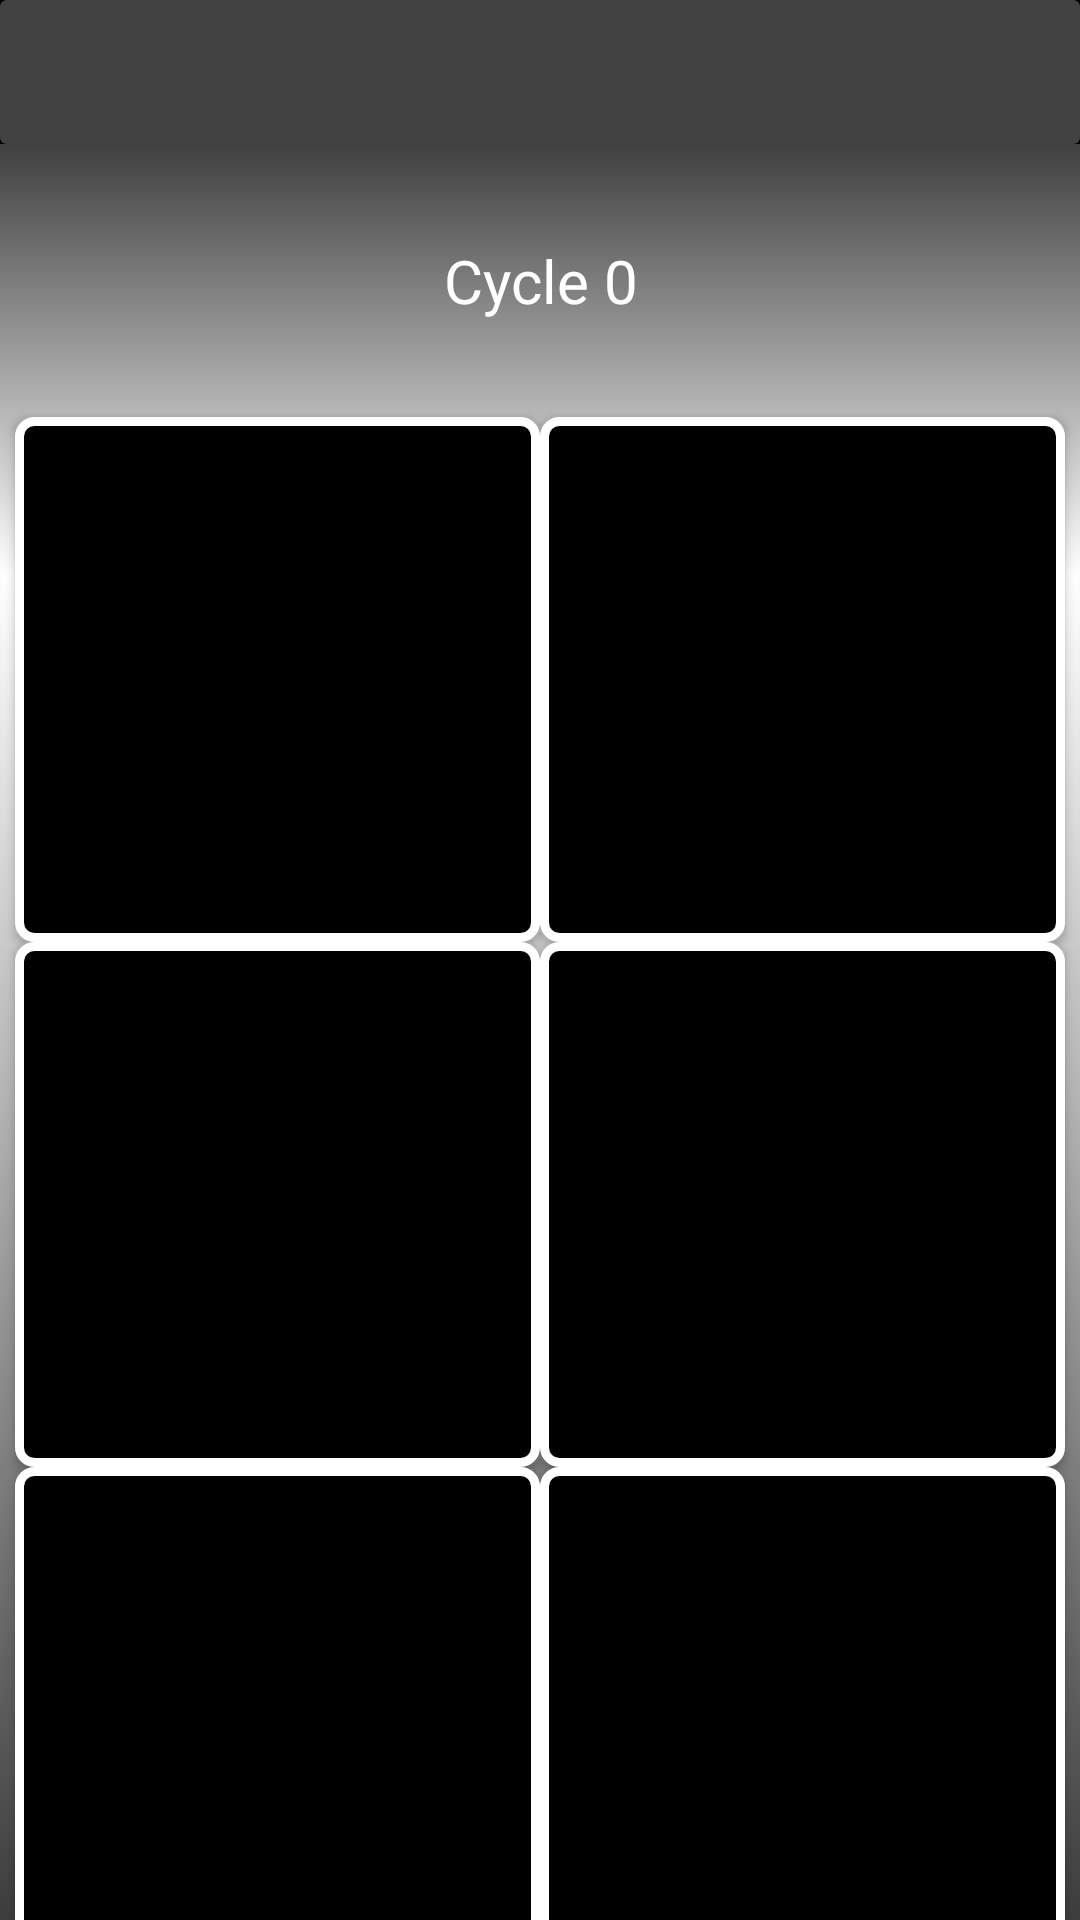

Android layout source for this screen:
<!-- AndroidManifest.xml: application theme AppTheme -->
<!-- res/layout/activity_main.xml -->
<?xml version="1.0" encoding="utf-8"?>
<androidx.constraintlayout.widget.ConstraintLayout
    xmlns:android="http://schemas.android.com/apk/res/android"
    xmlns:app="http://schemas.android.com/apk/res-auto"
    xmlns:tools="http://schemas.android.com/tools"
    android:layout_width="match_parent"
    android:layout_height="match_parent"
    android:background="@drawable/background_gradient"
    tools:context=".HomeScreen">

    <FrameLayout
        android:id="@+id/top_frame_home"
        android:layout_width="match_parent"
        android:layout_height="wrap_content"
        android:background="@color/colorBlack"
        app:layout_constraintTop_toTopOf="parent">

        <include layout="@layout/navigation" />

    </FrameLayout>

    <FrameLayout
        android:layout_width="match_parent"
        android:layout_height="0dp"
        app:layout_constraintTop_toBottomOf="@id/top_frame_home">

        <androidx.constraintlayout.widget.ConstraintLayout
            android:layout_width="match_parent"
            android:layout_height="wrap_content"
            android:elevation="16dp">

            <TextView
                android:id="@+id/cycle_display"
                android:layout_width="match_parent"
                android:layout_height="wrap_content"
                android:layout_marginTop="@dimen/workout_frame_32"
                android:gravity="center"
                android:text="@string/cycle_placeholder"
                android:textColor="@color/colorWhite"
                android:textSize="@dimen/text_20"
                app:layout_constraintTop_toTopOf="parent" />

            <Button
                android:id="@+id/increase_training_max"
                android:layout_width="175dp"
                android:layout_height="175dp"
                android:layout_marginStart="@dimen/workout_frame_32"
                android:layout_marginTop="@dimen/workout_frame_32"
                android:background="@drawable/grey_black_ripple"
                android:padding="@dimen/workout_frame_padding"
                android:text="@string/cycle_update"
                android:textColor="@drawable/view_lifts_buttons_text"
                android:textSize="@dimen/text_18"
                app:layout_constraintStart_toStartOf="parent"
                app:layout_constraintTop_toBottomOf="@id/cycle_display"
                app:layout_constraintEnd_toStartOf="@id/bbb_test"/>

            <Button
                android:id="@+id/bbb_test"
                android:layout_width="175dp"
                android:layout_height="175dp"
                android:layout_marginEnd="@dimen/workout_frame_32"
                android:layout_marginTop="@dimen/workout_frame_32"
                android:background="@drawable/grey_black_ripple"
                android:padding="@dimen/workout_frame_padding"
                android:text="BBB Test"
                android:textColor="@drawable/view_lifts_buttons_text"
                android:textSize="@dimen/text_18"
                app:layout_constraintEnd_toEndOf="parent"
                app:layout_constraintTop_toBottomOf="@id/cycle_display"
                app:layout_constraintStart_toEndOf="@id/increase_training_max"/>

            <Button
                android:id="@+id/addAccessoriesButton"
                android:visibility="gone"
                android:layout_width="wrap_content"
                android:layout_height="wrap_content"
                android:layout_marginEnd="28dp"
                android:layout_marginTop="@dimen/workout_frame_32"
                android:background="@drawable/main_buttons"
                android:padding="15dp"
                android:text="@string/add_accessories_button"
                android:textColor="@drawable/main_buttons_text_colors"
                app:layout_constraintBottom_toBottomOf="parent"
                app:layout_constraintEnd_toEndOf="parent" />

            <Button
                android:id="@+id/press_numbers"
                android:layout_width="175dp"
                android:layout_height="175dp"
                android:layout_marginStart="@dimen/workout_frame_32"
                android:background="@drawable/grey_black_ripple"
                android:padding="@dimen/workout_frame_padding"
                android:text="@string/button_press"
                android:textColor="@drawable/view_lifts_buttons_text"
                android:textSize="@dimen/text_18"
                app:layout_constraintStart_toStartOf="parent"
                app:layout_constraintTop_toBottomOf="@id/bbb_test"
                app:layout_constraintEnd_toStartOf="@id/deadlift_numbers"/>

            <Button
                android:id="@+id/deadlift_numbers"
                android:layout_width="175dp"
                android:layout_height="175dp"
                android:layout_marginEnd="@dimen/workout_frame_32"
                android:background="@drawable/grey_black_ripple"
                android:padding="@dimen/workout_frame_padding"
                android:text="@string/button_deadlift"
                android:textColor="@drawable/view_lifts_buttons_text"
                android:textSize="@dimen/text_18"
                app:layout_constraintEnd_toEndOf="parent"
                app:layout_constraintTop_toBottomOf="@id/bbb_test"
                app:layout_constraintStart_toEndOf="@id/press_numbers"/>

            <Button
                android:id="@+id/bench_numbers"
                android:layout_width="175dp"
                android:layout_height="175dp"
                android:layout_marginStart="@dimen/workout_frame_32"
                android:background="@drawable/grey_black_ripple"
                android:padding="@dimen/workout_frame_padding"
                android:text="@string/button_bench"
                android:textColor="@drawable/view_lifts_buttons_text"
                android:textSize="@dimen/text_18"
                app:layout_constraintStart_toStartOf="parent"
                app:layout_constraintTop_toBottomOf="@+id/press_numbers"
                app:layout_constraintEnd_toStartOf="@id/squat_numbers"/>

            <Button
                android:id="@+id/squat_numbers"
                android:layout_width="175dp"
                android:layout_height="175dp"
                android:layout_marginEnd="@dimen/workout_frame_32"
                android:background="@drawable/grey_black_ripple"
                android:padding="@dimen/workout_frame_padding"
                android:text="@string/button_squat"
                android:textColor="@drawable/view_lifts_buttons_text"
                android:textSize="@dimen/text_18"
                app:layout_constraintEnd_toEndOf="parent"
                app:layout_constraintTop_toBottomOf="@id/deadlift_numbers"
                app:layout_constraintStart_toEndOf="@id/bench_numbers"/>

        </androidx.constraintlayout.widget.ConstraintLayout>

    </FrameLayout>

</androidx.constraintlayout.widget.ConstraintLayout>
<!-- res/layout/navigation.xml (included above) -->
<?xml version="1.0" encoding="utf-8"?>
<androidx.cardview.widget.CardView
    xmlns:android="http://schemas.android.com/apk/res/android"
    android:layout_width="match_parent"
    android:layout_height="wrap_content"
    android:id="@+id/nav_container"
    android:elevation="16dp"
    android:background="@color/colorBlueDark"
    xmlns:app="http://schemas.android.com/apk/res-auto" >

    <androidx.constraintlayout.widget.ConstraintLayout
        android:layout_width="match_parent"
        android:layout_height="wrap_content"
        android:elevation="16dp"
        android:background="@color/colorBlueDark" >

        <LinearLayout
            android:layout_width="wrap_content"
            android:layout_height="wrap_content"
            android:background="@color/transparent"
            style="?android:attr/buttonBarStyle"
            app:layout_constraintEnd_toEndOf="parent"
            app:layout_constraintTop_toTopOf="parent">

            <Button
                android:id="@+id/home_button"
                android:layout_width="58dp"
                android:layout_height="48dp"
                android:layout_marginEnd="@dimen/workout_frame_16"
                android:background="@color/transparent"
                android:foreground="@drawable/icon_home"
                android:foregroundGravity="center"
                app:layout_constraintTop_toTopOf="parent"
                android:contentDescription="Home by alex setyawan from the Noun Project"
                style="?android:attr/buttonBarStyle" />

            <Button
                android:id="@+id/settings_button"
                android:layout_width="58dp"
                android:layout_height="48dp"
                android:background="@color/transparent"
                android:foreground="@drawable/icon_settings"
                android:foregroundGravity="center"
                app:layout_constraintStart_toEndOf="@id/home_button"
                app:layout_constraintTop_toTopOf="parent"
                android:contentDescription="User Settings by AomAm from the Noun Project"
                style="?android:attr/buttonBarStyle" />


        </LinearLayout>

    </androidx.constraintlayout.widget.ConstraintLayout>

</androidx.cardview.widget.CardView>
<!-- resources referenced by this layout -->
<resources>
  <color name="colorBlack">#000000</color>
  <color name="colorWhite">#ffffff</color>
  <color name="transparent">#00000000</color>
  <dimen name="text_18">18sp</dimen>
  <dimen name="text_20">20sp</dimen>
  <dimen name="workout_frame_16">16dp</dimen>
  <dimen name="workout_frame_32">32dp</dimen>
  <dimen name="workout_frame_padding">12dp</dimen>
  <!-- drawable background_gradient (drawable) -->
  <?xml version="1.0" encoding="utf-8"?>
  <shape xmlns:android="http://schemas.android.com/apk/res/android"
      android:shape="rectangle" >
  
      <gradient
          android:angle="90"
          android:endColor="@color/colorBlack"
          android:centerX="70%"
          android:centerColor="@color/colorPrimary"
          android:startColor="@color/colorDarkGrey"
          android:type="linear" />
  
  </shape>
  <!-- drawable icon_home (drawable) -->
  <?xml version="1.0" encoding="utf-8"?>
  <selector xmlns:android="http://schemas.android.com/apk/res/android">
      <item android:state_pressed="false"
          android:drawable="@drawable/ic_home" />
      <item android:state_pressed="true"
          android:drawable="@drawable/ic_home_red" />
  </selector>
  <!-- drawable icon_settings (drawable) -->
  <?xml version="1.0" encoding="utf-8"?>
  <selector xmlns:android="http://schemas.android.com/apk/res/android">
      <item android:state_pressed="false"
          android:drawable="@drawable/ic_settings" />
      <item android:state_pressed="true"
          android:drawable="@drawable/ic_settings_pressed" />
  </selector>
  <!-- drawable main_buttons_text_colors (drawable) -->
  <?xml version="1.0" encoding="utf-8"?>
  <selector xmlns:android="http://schemas.android.com/apk/res/android">
      <item android:state_pressed="true"
          android:color = "@color/white_text" />
      <item android:state_pressed="false"
          android:color = "@color/colorBlack" />
  </selector>
  <!-- drawable view_lifts_buttons_text (drawable) -->
  <?xml version="1.0" encoding="utf-8"?>
  <selector xmlns:android="http://schemas.android.com/apk/res/android">
      <item android:state_pressed="true"
          android:color = "@color/colorBlack"/>
      <item android:state_pressed="false"
          android:color="@color/colorAccent"/>
  </selector>
  <string name="add_accessories_button">Add Accessories</string>
  <string name="button_bench">View Bench Press</string>
  <string name="button_deadlift">View Deadlift</string>
  <string name="button_press">View Overhand Press</string>
  <string name="button_squat">View Squat</string>
  <string name="cycle_placeholder">Cycle 0</string>
  <string name="cycle_update">Update Cycle</string>
  <style name="AppTheme" parent="Theme.AppCompat.NoActionBar">
          
          <item name="colorPrimary">@color/colorPrimary</item>
          <item name="colorPrimaryDark">@color/colorPrimaryDark</item>
          <item name="colorAccent">@color/colorAccent</item>
      </style>
  <color name="colorPrimary">#ffffff</color>
  <color name="colorDarkGrey">#3D3D3D</color>
  <!-- drawable ic_home_red (drawable) -->
  <vector android:height="45dp" android:viewportHeight="1058.75"
      android:viewportWidth="847" android:width="36dp" xmlns:android="http://schemas.android.com/apk/res/android">
      <path android:fillColor="@color/colorOrange" android:fillType="nonZero" android:pathData="M190,394l227,-153c6,-4 13,-4 19,0l228,153c5,4 7,9 7,14l0,257c0,10 -7,17 -17,17l-456,0c-10,0 -17,-7 -17,-17l0,-257c0,-6 3,-12 9,-14zM426,275l-211,142 0,231 422,0 0,-231 -211,-142zM133,399c-8,5 -18,3 -23,-5 -6,-8 -4,-18 4,-23l303,-204c6,-4 13,-3 19,1l149,100 0,-41c0,-9 7,-17 17,-17l20,0c9,0 17,8 17,17l2,78 91,62c8,5 10,16 5,23 -5,8 -16,10 -23,5l-288,-193 -293,197z"/>
  </vector>
  <color name="colorAccent">#000000</color>
  <color name="colorPrimaryDark">#000000</color>
  <color name="colorOrange">#FFD9A638</color>
</resources>
